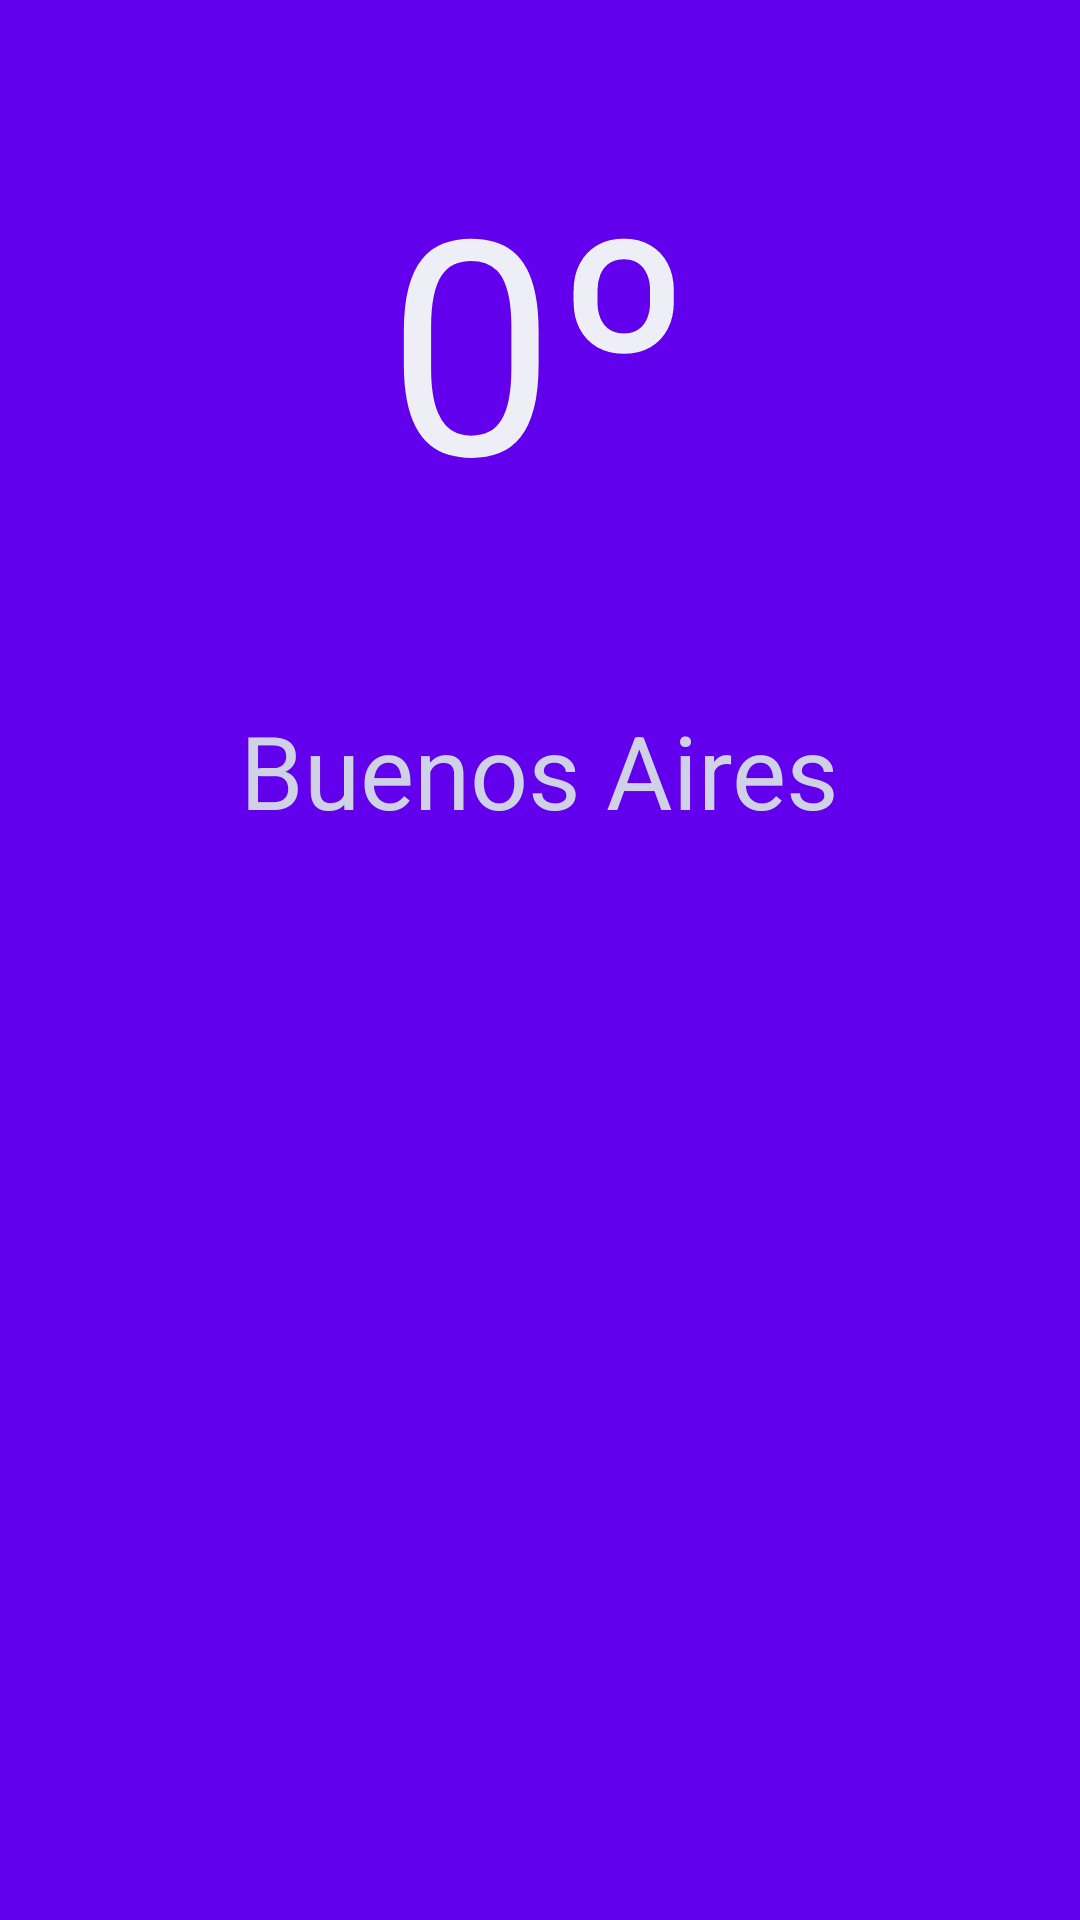

Layout XML and referenced resources for this Android screen:
<!-- AndroidManifest.xml: application theme Theme.AppClima -->
<!-- res/layout/activity_main.xml -->
<?xml version="1.0" encoding="utf-8"?>
<RelativeLayout xmlns:android="http://schemas.android.com/apk/res/android"
    xmlns:app="http://schemas.android.com/apk/res-auto"
    xmlns:tools="http://schemas.android.com/tools"
    android:layout_width="match_parent"
    android:layout_height="match_parent"
    android:background="@color/purple_500"
    tools:context=".MainActivity">

    

    <TextView
        android:id="@+id/tvTemperatura"
        android:layout_width="wrap_content"
        android:layout_height="wrap_content"
        android:layout_alignParentTop="true"
        android:layout_centerHorizontal="true"
        android:layout_marginTop="46dp"
        android:text="0º"
        android:textColor="@color/ColorTemp"
        android:textSize="100sp" />

    <TextView
        android:id="@+id/tvCiudad"
        android:layout_width="wrap_content"
        android:layout_height="wrap_content"
        android:layout_below="@+id/tvTemperatura"
        android:layout_centerHorizontal="true"
        android:layout_marginTop="55dp"
        android:text="Buenos Aires"
        android:textColor="@color/ColorPalabras"
        android:textSize="34sp" />

    <TextView
        android:id="@+id/tvClima"
        android:layout_width="wrap_content"
        android:layout_height="64dp"
        android:layout_below="@id/tvCiudad"
        android:layout_alignParentBottom="true"
        android:layout_centerInParent="true"
        android:layout_marginTop="55dp"
        android:layout_marginBottom="334dp"
        android:text="Nublado"
        android:textColor="#E1BEE7" />


</RelativeLayout>
<!-- resources referenced by this layout -->
<resources>
  <color name="ColorPalabras">#CFD2E6</color>
  <color name="ColorTemp">#EEEEF7</color>
  <color name="purple_500">#FF6200EE</color>
  <style name="Theme.AppClima" parent="Theme.MaterialComponents.DayNight.DarkActionBar">
          
          <item name="colorPrimary">#EEEEF7</item>
          <item name="colorPrimaryVariant">@color/purple_700</item>
          <item name="colorOnPrimary">@color/black</item>
          
          <item name="colorSecondary">@color/teal_200</item>
          <item name="colorSecondaryVariant">@color/teal_700</item>
          <item name="colorOnSecondary">@color/black</item>
          
          <item name="android:statusBarColor" tools:targetApi="l">?attr/colorPrimaryVariant</item>
          
      </style>
  <color name="purple_700">#FF3700B3</color>
  <color name="black">#FF000000</color>
  <color name="teal_200">#FF03DAC5</color>
  <color name="teal_700">#FF018786</color>
</resources>
